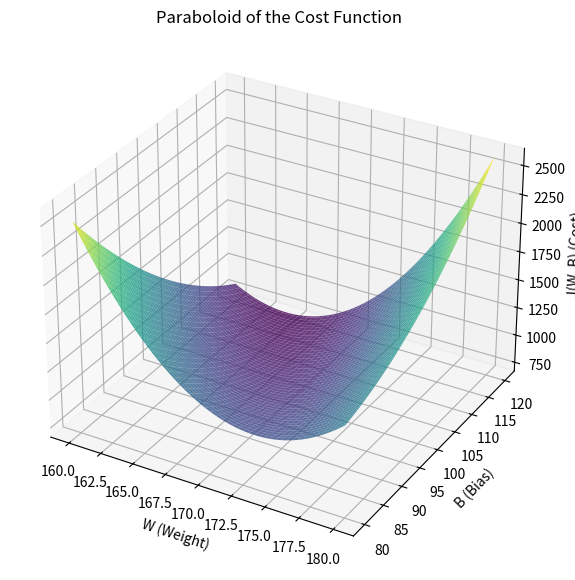

Reproduce this figure in Python.
import numpy as np
import matplotlib.pyplot as plt

x_train = np.array([1, 2, 3, 4, 5, 6])
y_train = np.array([300, 500, 580, 830, 900, 1100])


def cost_function(x, y, W, B):
    y_hat = W[:, :, np.newaxis] * x + B[:, :, np.newaxis]
    squared_error = (y_hat - y)**2
    return np.mean(squared_error, axis=2) / 2


# create a grid of w and b values
w_values = np.linspace(160, 180, 100)
b_values = np.linspace(80, 120, 100)
W, B = np.meshgrid(w_values, b_values)
J = np.zeros_like(W)

# compute the cost function for each (w, b) pair
J = cost_function(x_train, y_train, W, B)
# print(f"J: {J}")

# plot the paraboloid
fig = plt.figure(figsize=(10, 7))
ax = fig.add_subplot(111, projection='3d')
ax.plot_surface(W, B, J, cmap='viridis', alpha=0.8)

# Add labels
ax.set_xlabel('W (Weight)')
ax.set_ylabel('B (Bias)')
ax.set_zlabel('J(W, B) (Cost)')
ax.set_title('Paraboloid of the Cost Function')
plt.show()
